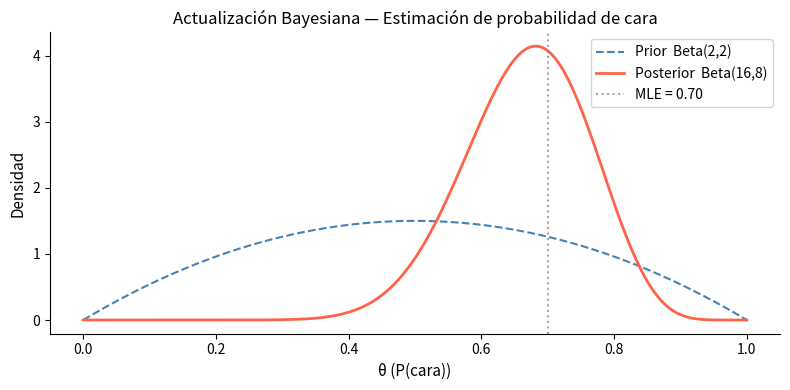
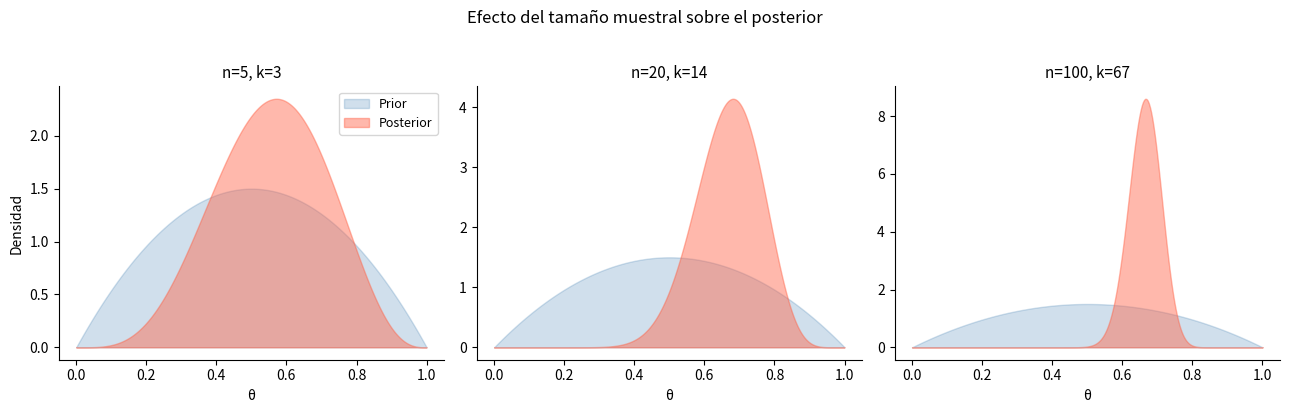

Write the Python code that produced these figures, in order.
import numpy as np
import matplotlib.pyplot as plt
from scipy.stats import beta

# Parámetros del prior (creencia inicial: moneda justa)
alpha_prior, beta_prior = 2, 2

# Datos observados
n = 20       # lanzamientos
k = 14       # caras

# Posterior
alpha_post = alpha_prior + k
beta_post  = beta_prior + (n - k)

# Visualización
theta = np.linspace(0, 1, 300)

fig, ax = plt.subplots(figsize=(8, 4))
ax.plot(theta, beta.pdf(theta, alpha_prior, beta_prior),
        color='steelblue', linestyle='--', label=f'Prior  Beta({alpha_prior},{beta_prior})')
ax.plot(theta, beta.pdf(theta, alpha_post, beta_post),
        color='tomato', linewidth=2, label=f'Posterior  Beta({alpha_post},{beta_post})')
ax.axvline(k/n, color='gray', linestyle=':', alpha=0.7, label=f'MLE = {k/n:.2f}')
ax.set_xlabel('θ (P(cara))', fontsize=11)
ax.set_ylabel('Densidad', fontsize=11)
ax.set_title('Actualización Bayesiana — Estimación de probabilidad de cara', fontsize=12)
ax.legend()
ax.spines['top'].set_visible(False)
ax.spines['right'].set_visible(False)
plt.tight_layout()
plt.show()

print(f'Media a priori:    {alpha_prior/(alpha_prior+beta_prior):.3f}')
print(f'Media a posteriori: {alpha_post/(alpha_post+beta_post):.3f}')
print(f'MLE (frecuentista): {k/n:.3f}')


fig, axes = plt.subplots(1, 3, figsize=(13, 4), sharey=False)
escenarios = [(5, 3), (20, 14), (100, 67)]   # (n, k)

for ax, (n_i, k_i) in zip(axes, escenarios):
    a_post = alpha_prior + k_i
    b_post = beta_prior + (n_i - k_i)
    ax.fill_between(theta, beta.pdf(theta, alpha_prior, beta_prior),
                    alpha=0.25, color='steelblue', label='Prior')
    ax.fill_between(theta, beta.pdf(theta, a_post, b_post),
                    alpha=0.45, color='tomato', label='Posterior')
    ax.set_title(f'n={n_i}, k={k_i}', fontsize=11)
    ax.set_xlabel('θ')
    ax.spines['top'].set_visible(False)
    ax.spines['right'].set_visible(False)
    if ax == axes[0]:
        ax.set_ylabel('Densidad')
        ax.legend(fontsize=9)

plt.suptitle('Efecto del tamaño muestral sobre el posterior', fontsize=12, y=1.02)
plt.tight_layout()
plt.show()
